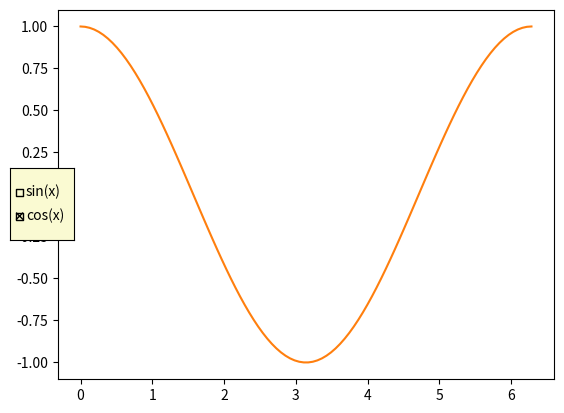

Reproduce this figure in Python.
import numpy as np
import matplotlib.pyplot as plt
from matplotlib.widgets import CheckButtons

fig, ax = plt.subplots()
x = np.linspace(0, 2 * np.pi, 100)

(l1,) = ax.plot(x, np.sin(x), visible=False, label="sin(x)")
(l2,) = ax.plot(x, np.cos(x), label="cos(x)")

lines = [l1, l2]

axcolor = "lightgoldenrodyellow"
rax = plt.axes([0.05, 0.4, 0.1, 0.15], facecolor=axcolor)
labels = [str(line.get_label()) for line in lines]
visibility = [line.get_visible() for line in lines]
check = CheckButtons(rax, labels, visibility)


def toggle(label):
    index = labels.index(label)
    lines[index].set_visible(not lines[index].get_visible())
    fig.canvas.draw_idle()


check.on_clicked(toggle)

plt.show()
